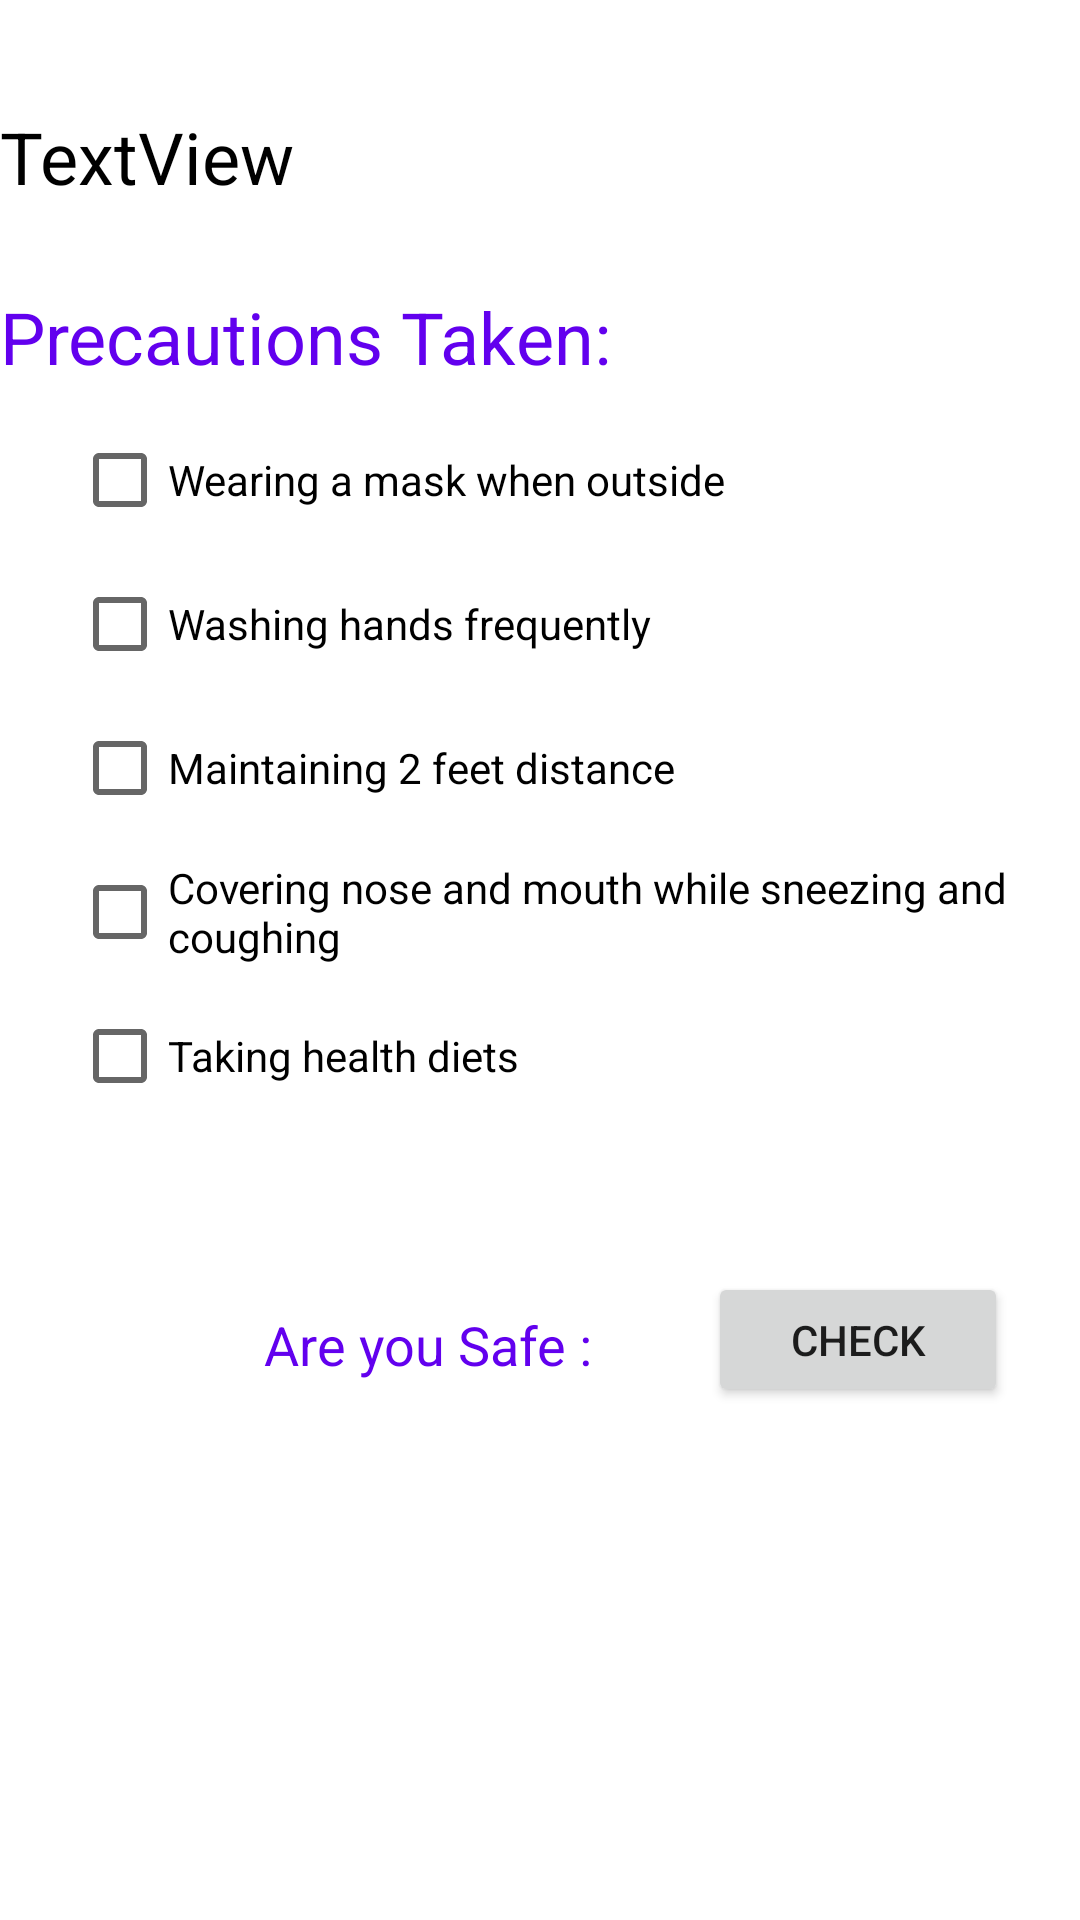

This screen was rendered from an Android layout file. Write that file and the resources it references.
<!-- AndroidManifest.xml: application theme AppTheme -->
<!-- res/layout/activity_main2.xml -->
<?xml version="1.0" encoding="utf-8"?>
<ScrollView xmlns:android="http://schemas.android.com/apk/res/android"
    xmlns:tools="http://schemas.android.com/tools"
    android:layout_width="match_parent"
    android:layout_height="match_parent">

<androidx.constraintlayout.widget.ConstraintLayout xmlns:android="http://schemas.android.com/apk/res/android"
    xmlns:app="http://schemas.android.com/apk/res-auto"
    xmlns:tools="http://schemas.android.com/tools"
    android:id="@+id/linearLayout"
    android:layout_width="match_parent"
    android:layout_height="match_parent">

    <TextView
        android:id="@+id/textView6"
        android:layout_width="wrap_content"
        android:layout_height="wrap_content"
        android:layout_marginTop="36dp"
        android:text="TextView"
        android:textColor="@color/black"
        android:textSize="24sp"
        app:layout_constraintStart_toStartOf="parent"
        app:layout_constraintTop_toTopOf="parent" />

    <TextView
        android:id="@+id/textView5"
        android:layout_width="wrap_content"
        android:layout_height="wrap_content"
        android:layout_marginStart="88dp"
        android:layout_marginTop="436dp"
        android:text="Are you Safe : "
        android:textColor="@color/purple_500"
        android:textSize="18sp"
        app:layout_constraintStart_toStartOf="parent"
        app:layout_constraintTop_toTopOf="parent" />

    <Button
        android:id="@+id/button2"
        android:layout_width="100dp"
        android:layout_height="45dp"
        android:layout_marginStart="236dp"
        android:layout_marginTop="424dp"
        android:text="Check"
        app:layout_constraintStart_toStartOf="parent"
        app:layout_constraintTop_toTopOf="parent" />

    <TextView
        android:id="@+id/textView2"
        android:layout_width="wrap_content"
        android:layout_height="wrap_content"
        android:layout_marginTop="96dp"
        android:text="Precautions Taken:"
        android:textColor="@color/purple_500"
        android:textSize="24sp"
        app:layout_constraintStart_toStartOf="parent"
        app:layout_constraintTop_toTopOf="parent" />

    <CheckBox
        android:id="@+id/checkBox"
        android:layout_width="wrap_content"
        android:layout_height="wrap_content"
        android:layout_marginStart="24dp"
        android:layout_marginTop="184dp"
        android:clickable="false"
        android:text="Washing hands frequently"
        app:layout_constraintStart_toStartOf="parent"
        app:layout_constraintTop_toTopOf="parent" />

    <CheckBox
        android:id="@+id/checkBox9"
        android:layout_width="wrap_content"
        android:layout_height="wrap_content"
        android:layout_marginStart="24dp"
        android:layout_marginTop="328dp"
        android:clickable="false"
        android:text="Taking health diets"
        app:layout_constraintStart_toStartOf="parent"
        app:layout_constraintTop_toTopOf="parent" />

    <CheckBox
        android:id="@+id/checkBox7"
        android:layout_width="wrap_content"
        android:layout_height="wrap_content"
        android:layout_marginStart="24dp"
        android:layout_marginTop="232dp"
        android:clickable="false"
        android:text="Maintaining 2 feet distance"
        app:layout_constraintStart_toStartOf="parent"
        app:layout_constraintTop_toTopOf="parent" />

    <CheckBox
        android:id="@+id/checkBox8"
        android:layout_width="wrap_content"
        android:layout_height="wrap_content"
        android:layout_marginStart="24dp"
        android:layout_marginTop="280dp"
        android:clickable="false"
        android:text="Covering nose and mouth while sneezing and coughing"
        app:layout_constraintStart_toStartOf="parent"
        app:layout_constraintTop_toTopOf="parent" />

    <CheckBox
        android:id="@+id/checkBox6"
        android:layout_width="wrap_content"
        android:layout_height="wrap_content"
        android:layout_marginStart="24dp"
        android:layout_marginTop="136dp"
        android:clickable="false"
        android:text="Wearing a mask when outside"
        app:layout_constraintStart_toStartOf="parent"
        app:layout_constraintTop_toTopOf="parent" />

</androidx.constraintlayout.widget.ConstraintLayout>
</ScrollView>
<!-- resources referenced by this layout -->
<resources>

  <!-- not gathered from this repository: default colours our renderer supplied (Android Studio template values) -->
  <color name="purple_500">#FF6200EE</color>
  <color name="black">#FF000000</color>
</resources>
